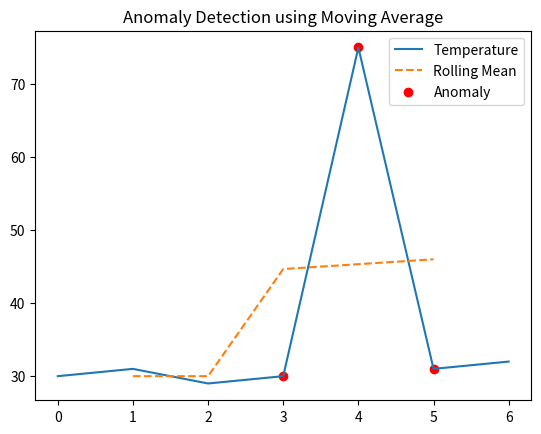

Here is the Python script that generated this plot:
import pandas as pd
import matplotlib.pyplot as plt

data = [30, 31, 29, 30, 75, 31, 32]
df = pd.DataFrame(data, columns=['temperature'])

df['rolling_mean'] = df['temperature'].rolling(window=3, center=True).mean()

df['anomaly'] = abs(df['temperature'] - df['rolling_mean']) > 10

print(df)

plt.plot(df['temperature'], label='Temperature')
plt.plot(df['rolling_mean'], label='Rolling Mean', linestyle='--')
plt.scatter(df.index[df['anomaly']], df['temperature'][df['anomaly']], color='red', label='Anomaly')
plt.legend()
plt.title("Anomaly Detection using Moving Average")
plt.show()
